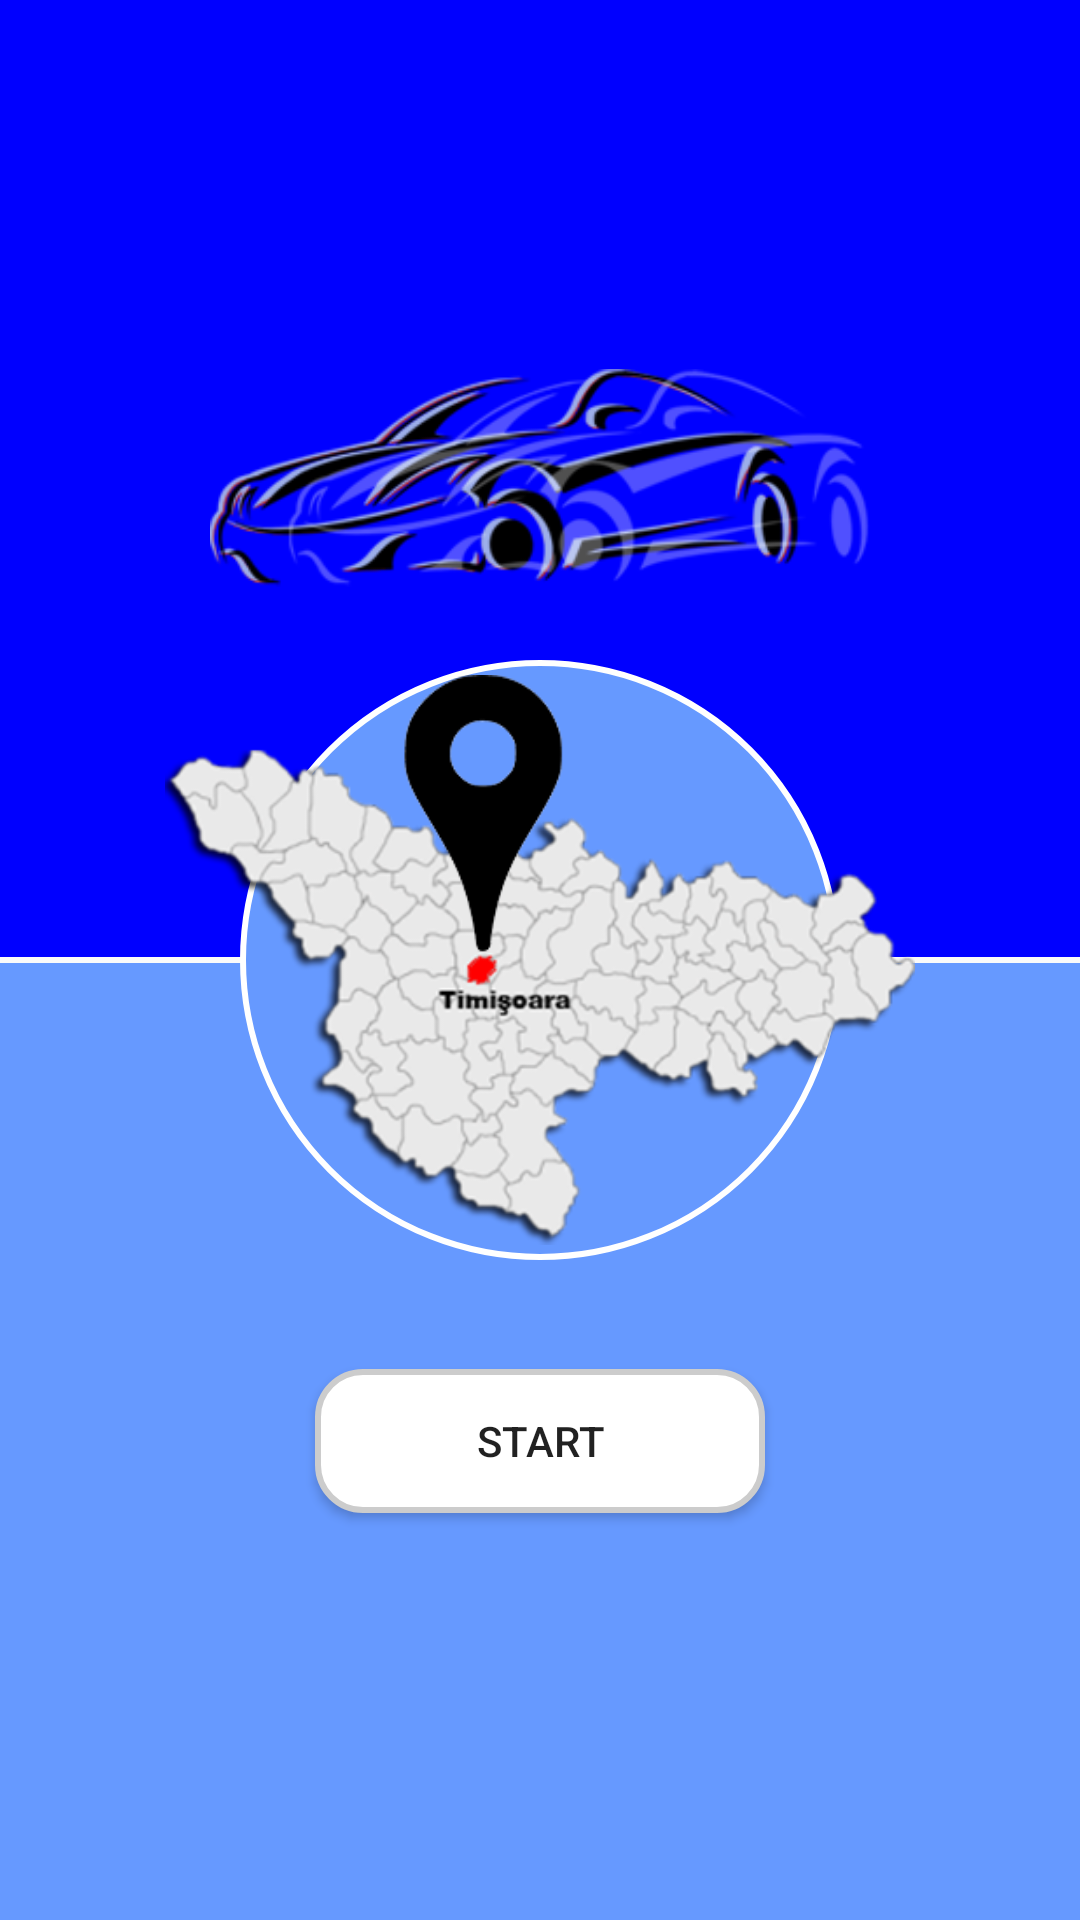

Layout XML and referenced resources for this Android screen:
<!-- AndroidManifest.xml: application theme AppTheme -->
<!-- res/layout/activity_start_screen.xml -->
<?xml version="1.0" encoding="utf-8"?>
<androidx.constraintlayout.widget.ConstraintLayout xmlns:android="http://schemas.android.com/apk/res/android"
    xmlns:app="http://schemas.android.com/apk/res-auto"
    xmlns:tools="http://schemas.android.com/tools"
    android:layout_width="match_parent"
    android:layout_height="match_parent"
    tools:context=".StartScreen">

    <LinearLayout
        android:layout_width="match_parent"
        android:layout_height="match_parent"
        android:orientation="vertical">

        <RelativeLayout
            android:layout_width="match_parent"
            android:layout_height="match_parent"
            android:background="@color/darkBlue"
            android:layout_weight="0.5">

            <ImageView
                android:layout_width="220dp"
                android:layout_height="wrap_content"
                android:src="@drawable/car_logo"
                android:layout_centerInParent="true"/>

        </RelativeLayout>

        <RelativeLayout
            android:layout_width="wrap_content"
            android:layout_height="2dp"
            android:background="@color/white"/>

        <RelativeLayout
            android:layout_width="match_parent"
            android:layout_height="match_parent"
            android:background="@color/lightBlue"
            android:layout_weight="0.5">

            <Button
                android:id="@+id/startButton"
                android:layout_width="150dp"
                android:layout_height="wrap_content"
                android:layout_centerInParent="true"
                android:text="Start"
                android:background="@drawable/rounded_corners_layout"/>

        </RelativeLayout>
    </LinearLayout>

    <RelativeLayout
        android:layout_width="match_parent"
        android:layout_height="match_parent">

        <ImageView
            android:layout_width="200dp"
            android:layout_height="200dp"
            android:background="@drawable/circle_shape"
            android:layout_centerInParent="true"/>

        <ImageView
            android:id="@+id/pinView"
            android:layout_width="250dp"
            android:layout_height="250dp"
            android:layout_centerInParent="true"
            android:src="@drawable/pin_logo"/>

    </RelativeLayout>

</androidx.constraintlayout.widget.ConstraintLayout>
<!-- resources referenced by this layout -->
<resources>
  <color name="darkBlue">#0000ff</color>
  <color name="lightBlue">#6699ff</color>
  <color name="white">#FFFFFF</color>
  <!-- drawable car_logo: png bitmap (drawable-v24, 34627 bytes) -->
  <!-- drawable circle_shape (drawable) -->
  <?xml version="1.0" encoding="utf-8"?>
  <shape
      xmlns:android="http://schemas.android.com/apk/res/android"
      android:shape="oval">
  
      <solid
          android:color="@color/lightBlue"/>
  
      <stroke
          android:width="2dp"
          android:color="@color/white"/>
  
      <size
          android:width="120dp"
          android:height="120dp"/>
  </shape>
  <!-- drawable pin_logo: png bitmap (drawable, 83918 bytes) -->
  <!-- drawable rounded_corners_layout (drawable) -->
  <?xml version="1.0" encoding="UTF-8"?>
  <shape xmlns:android="http://schemas.android.com/apk/res/android">
      <solid android:color="#FFFFFF"/>
      <stroke android:width="3dp" android:color="@color/white" />
      <corners android:radius="15dp"/>
      <padding android:left="0dp" android:top="0dp" android:right="0dp" android:bottom="0dp" />
      <stroke
          android:width="2dp"
          android:color="#cccccc" />
  </shape>
  <style name="AppTheme" parent="Theme.AppCompat.Light.DarkActionBar">
          
          <item name="colorPrimary">@color/lightBlue</item>
          <item name="colorPrimaryDark">@color/lightBlueDarkAccent</item>
          <item name="colorAccent">@color/lightBlue</item>
      </style>
  <color name="lightBlueDarkAccent">#5588ff</color>
</resources>
